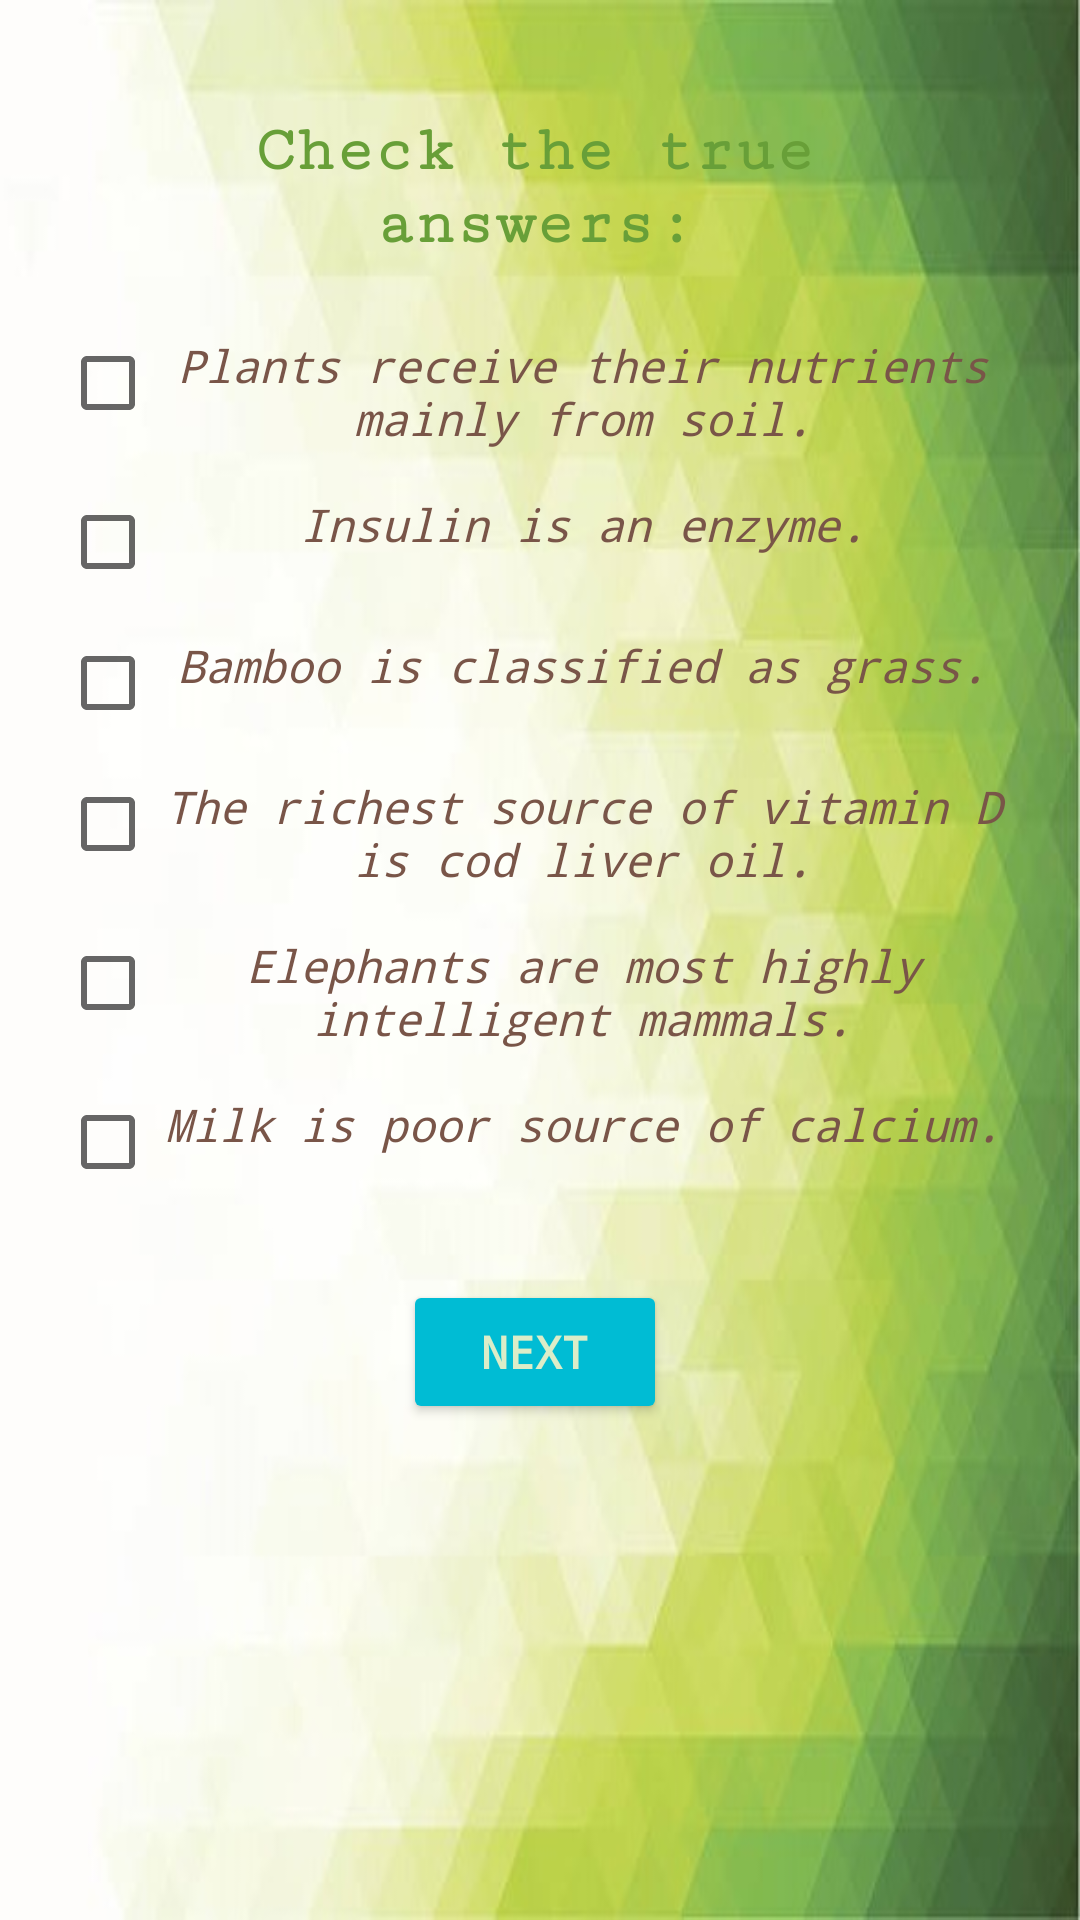

Produce the Android XML layout that renders to this screen, including the resource entries it uses.
<!-- AndroidManifest.xml: application theme AppTheme -->
<!-- res/layout/activity_question2.xml -->
<?xml version="1.0" encoding="utf-8"?>

<LinearLayout xmlns:android="http://schemas.android.com/apk/res/android"
    xmlns:tools="http://schemas.android.com/tools"
    android:layout_width="match_parent"
    android:layout_height="match_parent"
    android:background="@drawable/b2"
    android:orientation="vertical"
    tools:context="com.example.android.quizappnd.question2">

    <ScrollView
        android:layout_width="match_parent"
        android:layout_height="match_parent"
        android:layout_margin="20dp"
        android:scrollbarSize="3dp"
        android:scrollbarStyle="outsideInset"
        android:scrollbarThumbVertical="@color/colorAccent">

        <LinearLayout
            android:layout_width="match_parent"
            android:layout_height="match_parent"
            android:focusable="true"
            android:focusableInTouchMode="true"
            android:orientation="vertical">

            <TextView
                android:layout_width="wrap_content"
                android:layout_height="wrap_content"
                android:layout_marginBottom="15dp"
                android:layout_marginTop="8dp"
                android:padding="10dp"
                android:text="@string/what"
                android:theme="@style/MyTextViewQuestions" />

            <CheckBox
                android:id="@+id/checkbox1"
                android:layout_width="match_parent"
                android:layout_height="wrap_content"
                android:layout_marginBottom="15dp"
                android:text="@string/one"
                android:theme="@style/MyCheckBoxes" />

            <CheckBox
                android:id="@+id/checkbox2"
                android:layout_width="match_parent"
                android:layout_height="wrap_content"
                android:layout_marginBottom="15dp"
                android:text="@string/two"
                android:theme="@style/MyCheckBoxes" />

            <CheckBox
                android:id="@+id/checkbox3"
                android:layout_width="match_parent"
                android:layout_height="wrap_content"
                android:layout_marginBottom="15dp"
                android:text="@string/three"
                android:theme="@style/MyCheckBoxes" />

            <CheckBox
                android:id="@+id/checkbox4"
                android:layout_width="match_parent"
                android:layout_height="wrap_content"
                android:layout_marginBottom="15dp"
                android:text="@string/four"
                android:theme="@style/MyCheckBoxes" />

            <CheckBox
                android:id="@+id/checkbox5"
                android:layout_width="match_parent"
                android:layout_height="wrap_content"
                android:layout_marginBottom="15dp"
                android:text="@string/five"
                android:theme="@style/MyCheckBoxes" />

            <CheckBox
                android:id="@+id/checkbox6"
                android:layout_width="match_parent"
                android:layout_height="wrap_content"
                android:layout_marginBottom="15dp"
                android:text="@string/six"
                android:theme="@style/MyCheckBoxes" />

            <Button
                android:id="@+id/next2"
                android:layout_width="wrap_content"
                android:layout_height="wrap_content"
                android:layout_gravity="center_horizontal"
                android:layout_marginTop="15dp"
                android:text="@string/next"
                android:theme="@style/MyButton" />

            <TextView
                android:id="@+id/plName"
                android:layout_width="wrap_content"
                android:layout_height="wrap_content"
                android:text="0"
                android:visibility="gone" />

        </LinearLayout>
    </ScrollView>
</LinearLayout>
<!-- resources referenced by this layout -->
<resources>
  <color name="colorAccent">#00bcd4</color>
  <!-- drawable b2: jpg bitmap (drawable-xxxhdpi, 31610 bytes) -->
  <string name="five">Elephants are most highly intelligent mammals.</string>
  <string name="four">The richest source of vitamin D is cod liver oil.</string>
  <string name="next">NEXT</string>
  <string name="one">Plants receive their nutrients mainly from soil.</string>
  <string name="six">Milk is poor source of calcium.</string>
  <string name="three">Bamboo is classified as grass.</string>
  <string name="two">Insulin is an enzyme.</string>
  <string name="what">Check the true answers:</string>
  <style name="MyButton" parent="@android:style/Widget.Button">
          <item name="android:textColor">#DCEDC8</item>
          <item name="android:backgroundTint" tools:targetApi="lollipop">#00BCD4</item>
          <item name="android:textStyle">bold</item>
          <item name="android:fontFamily" tools:targetApi="jelly_bean">monospace</item>
          <item name="android:textSize">15sp</item>
          <item name="android:textAlignment" tools:targetApi="jelly_bean_mr1">center</item>
      </style>
  <style name="MyCheckBoxes" parent="@android:style/Widget.CompoundButton.CheckBox">
          <item name="android:textColorPrimaryDisableOnly">#795548</item>
          <item name="android:colorAccent" tools:targetApi="lollipop">#8BC34A</item>
          <item name="android:textStyle">italic</item>
          <item name="android:fontFamily" tools:targetApi="jelly_bean">monospace</item>
          <item name="android:textSize">15sp</item>
          <item name="android:gravity">center_horizontal</item>
      </style>
  <style name="MyTextViewQuestions" parent="android:Widget.TextView">
          <item name="android:textColor">#689F38</item>
          <item name="android:textStyle">bold</item>
          <item name="android:fontFamily" tools:targetApi="jelly_bean">serif-monospace</item>
          <item name="android:textSize">22sp</item>
          <item name="android:gravity">center_horizontal</item>
          <item name="android:textAlignment" tools:targetApi="jelly_bean_mr1">center</item>
      </style>
  <style name="AppTheme" parent="Theme.AppCompat.Light.DarkActionBar">
          
          <item name="colorPrimary">@color/colorPrimary</item>
          <item name="colorPrimaryDark">@color/colorPrimaryDark</item>
          <item name="colorAccent">@color/colorAccent</item>
  
          <item name="checkboxStyle">@style/MyCheckBoxes</item>
          <item name="editTextStyle">@style/MyEditText</item>
          <item name="radioButtonStyle">@style/MyRadioButton</item>
      </style>
  <color name="colorPrimary">#8bc34a</color>
  <color name="colorPrimaryDark">#689f38</color>
  <style name="MyEditText" parent="@android:style/Widget.EditText">
          <item name="android:textColor">#8BC34A</item>
          <item name="android:textStyle">italic</item>
          <item name="android:fontFamily" tools:targetApi="jelly_bean">serif-monospace</item>
          <item name="android:textSize">15sp</item>
          <item name="android:textAlignment" tools:targetApi="jelly_bean_mr1">center</item>
          <item name="android:textAppearance">?android:attr/textAppearanceLarge</item>
      </style>
  <style name="MyRadioButton" parent="@android:style/Widget.CompoundButton.RadioButton">
          <item name="android:textColorPrimaryDisableOnly" tools:targetApi="lollipop">#795548</item>
          <item name="android:colorAccent" tools:targetApi="lollipop">#00BCD4</item>
          <item name="android:colorControlHighlight" tools:targetApi="lollipop">#8BC34A</item>
          <item name="android:textStyle">italic</item>
          <item name="android:fontFamily" tools:targetApi="jelly_bean">monospace</item>
          <item name="android:textSize">15sp</item>
      </style>
</resources>
